Labelled photos from "split_data", an image-classification folder in mdtajuddin809/palm-Leaf-Disease-Detection. The possible labels are: boron deficiency, healthy, kalium, nitrogen deficiency.

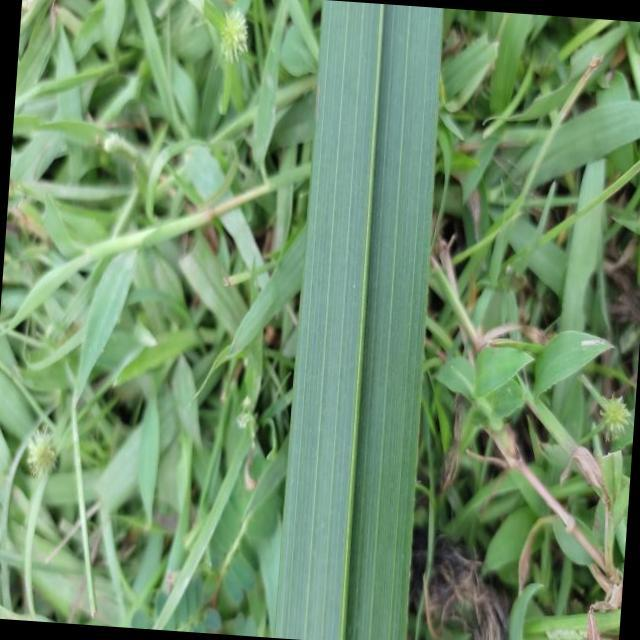
Label: healthy

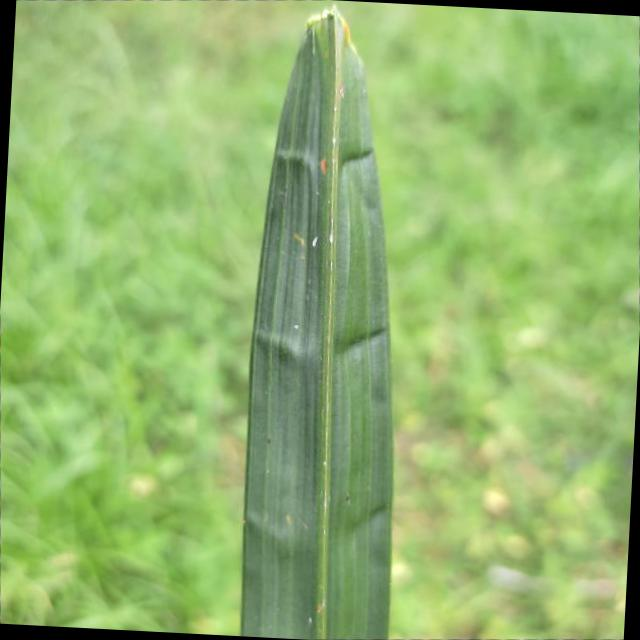
Label: boron deficiency

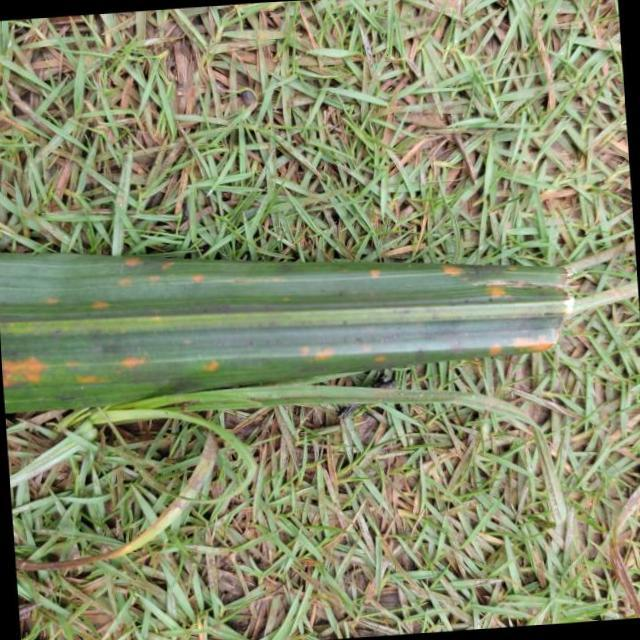
Label: kalium

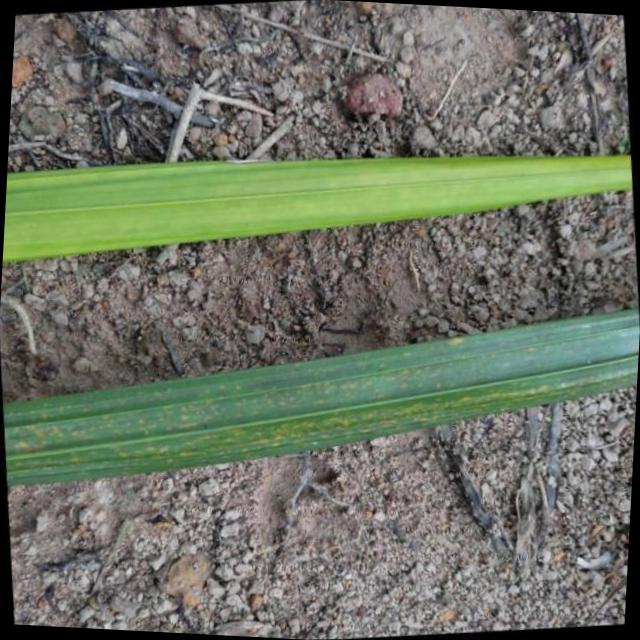
Label: nitrogen deficiency

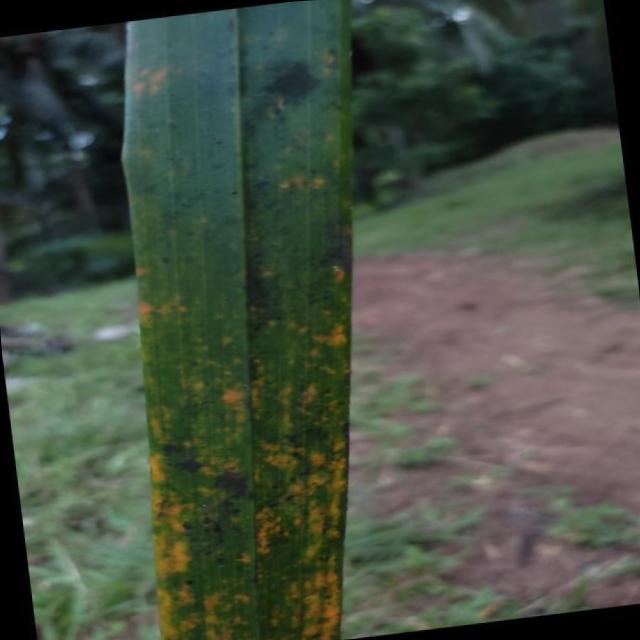
Label: kalium

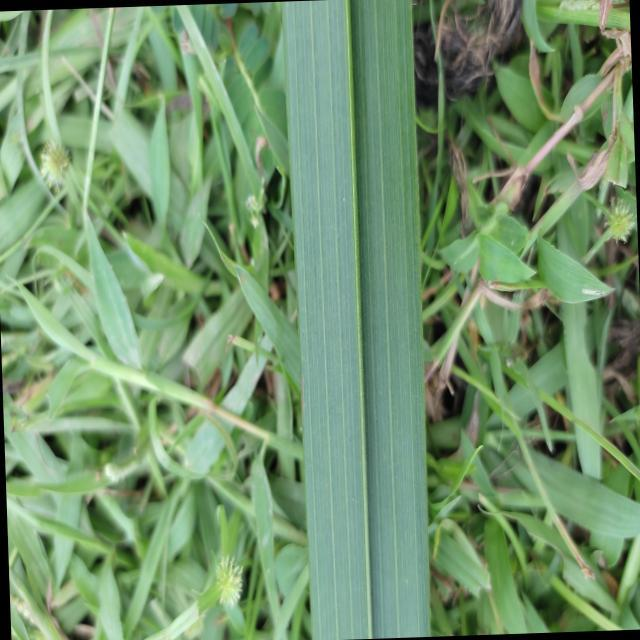
Label: healthy
